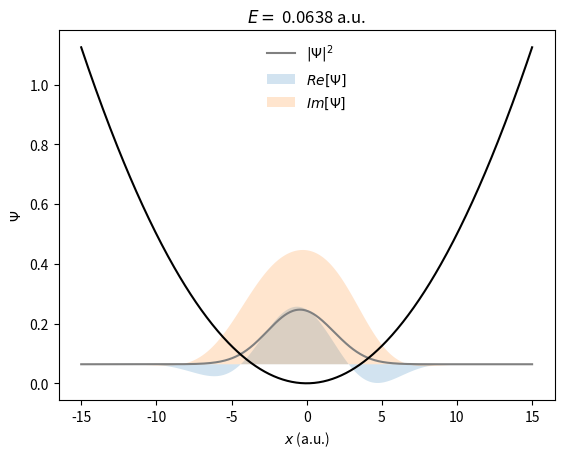

Write Python code to recreate this figure.
"""Solution for chapter Quantum dynamics: real-time quantum dynamics."""

# import necessary libraries
import matplotlib.pyplot as plt  # plotting
import numpy as np  # numerical python

# parameters of the simulation
ngrid = 500  # number of grid points
xmin, xmax = -15, 15  # minimum and maximum of x
simtime = 100.0  # simulation time in atomic time units
dt = 0.5  # time step in atomic time units
m = 1.0  # mass in atomic units

# physical constants in atomic units
hbar = 1.0

# generate equidistant x grid from xmin to xmax
x = np.linspace(xmin, xmax, ngrid)

# generate momentum grid for the discrete Fourier transform
dx = (xmax - xmin)/(ngrid - 1)
k = 2*np.pi*np.fft.fftfreq(ngrid, d=dx)

# generate potential V
V = 0.005*x**2

# generate kinetic energy T in momentum space
T = hbar**2*k**2/2/m

# generate V propagator with time step dt/2
expV = np.exp(-1j*V*dt/2)

# generate T propagator in momentum space with time step dt
expT = np.exp(-1j*T*dt)

# initiate wave function; be careful, it must be a complex numpy array
alpha, x0, p0 = 0.1, 0.5, 0.0
psi = (2*alpha/np.pi)**0.25*np.exp(-alpha*(x - x0)**2 + 1j*p0*(x - x0), dtype=complex)

# initiate online plotting to follow the wave function on the fly
plt.ion()

# propagation
t = 0  # set initial time to 0
print("\nLaunching quantum dynamics.\n---------------------------\n")
while t < simtime:  # loop until simulation time is reached
    # propagate half-step in V
    psi *= expV

    # propagate full step in T
    # first Fourier transform to momentum space
    psi_k = np.fft.fft(psi, norm="ortho")
    # apply expT in momentum space
    psi_k *= expT
    # finally inverse Fourier transform back to coordinate space
    psi = np.fft.ifft(psi_k, norm="ortho")

    # propagate half-step in V for the second time
    psi *= expV

    # calculate new time after propagation
    t += dt

    # calculate norm
    norm = np.real(np.trapz(y=np.conjugate(psi)*psi, x=x))

    # check that norm is conserved
    if np.abs(norm - 1) > 1e-5:
        print(f"ERROR: Norm ({norm:.9f}) is not conserved!")
        exit(1)

    # calculate expectation value of energy
    # potential energy <V>
    energyV = np.real(np.trapz(y=np.conjugate(psi)*V*psi, x=x))/norm
    # kinetic energy <T>, T operator will be again applied in the momentum space
    psi_k = np.fft.fft(psi, norm="ortho")
    psi_t = np.fft.ifft(T*psi_k, norm="ortho")
    energyT = np.real(np.trapz(y=np.conjugate(psi)*psi_t, x=x))/norm
    # total energy <E>
    energy = energyV + energyT

    # print simulation data
    print(f"--Time: {t:.2f} a.t.u.")
    print(f"  <psi|psi> = {norm:.4f}, <E> = {energy:.4f}, <V> = {energyV:.4f}, <T> = {energyT:.4f}")

    # plot
    plt.cla()  # clean figure
    plt.plot(x, np.conjugate(psi)*psi + energy, color='grey', label=r"$|\Psi|^2$")  # density
    plt.fill_between(x, np.real(psi) + energy, np.zeros(ngrid) + energy, alpha=0.2, label=r"$Re[\Psi]$")  # plot Re(wf)
    plt.fill_between(x, np.imag(psi) + energy, np.zeros(ngrid) + energy, alpha=0.2, label=r"$Im[\Psi]$")  # plot Im(wf)
    plt.plot(x, V, color='black')  # plot potential
    plt.title(f"$E = $ {energy:.4f} a.u.")
    plt.xlabel("$x$ (a.u.)")
    plt.ylabel("$\Psi$")
    plt.legend(frameon=False)
    plt.pause(interval=0.01)  # update plot and wait given interval

# close online plotting
plt.pause(2.0)  # wait 2s before closing the window
plt.ioff()
